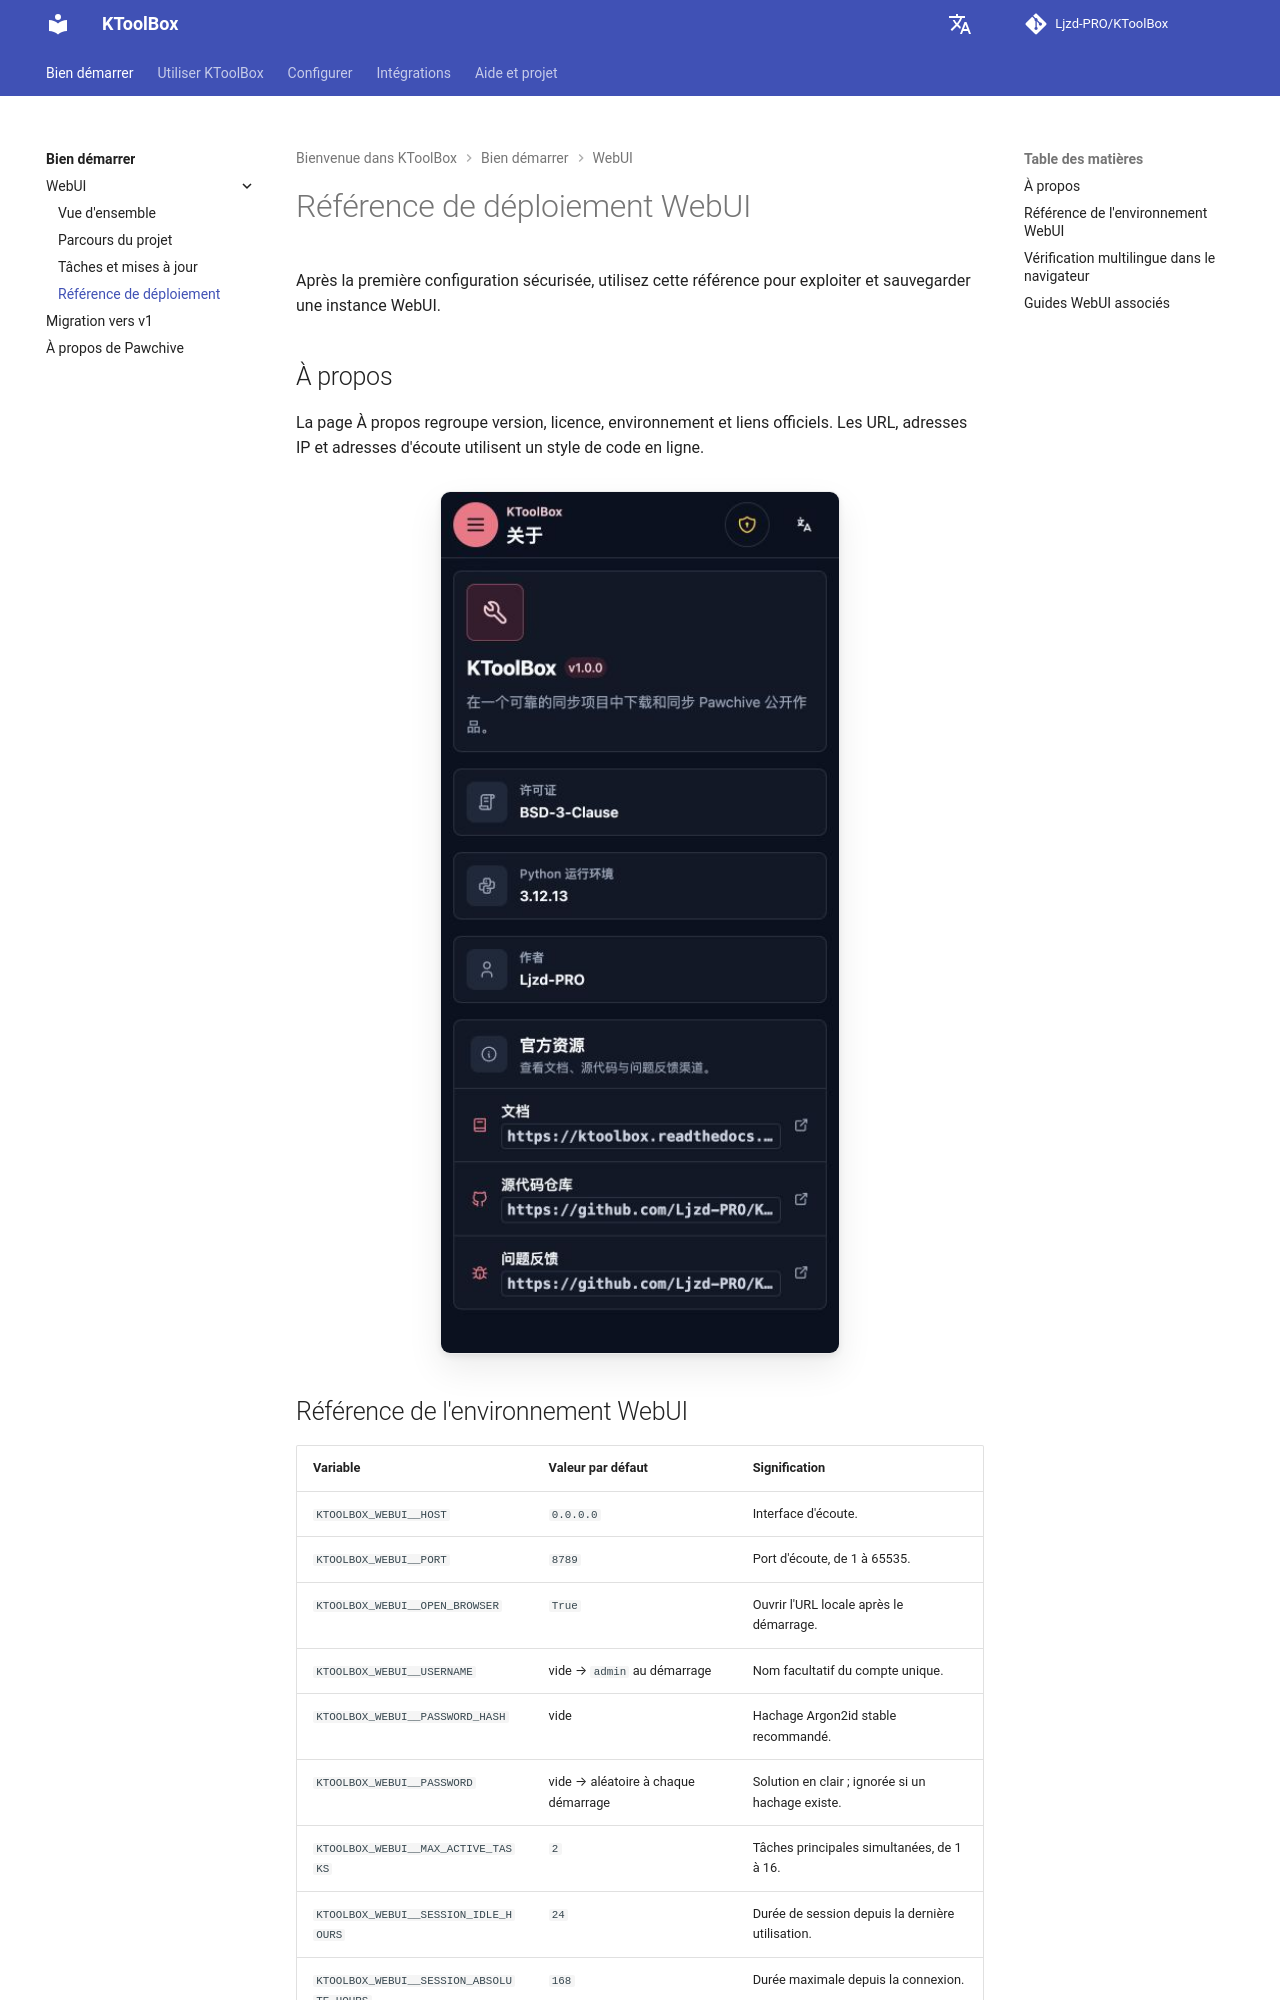

repository: Ljzd-PRO/KToolBox · page: master/fr/webui/reference/index.html · generator: mkdocs

# Référence de déploiement WebUI

Après la première configuration sécurisée, utilisez cette référence pour exploiter et sauvegarder une instance WebUI.

## À propos

La page À propos regroupe version, licence, environnement et liens officiels. Les URL, adresses IP et adresses d'écoute utilisent un style de code en ligne.

![Page À propos mobile sombre](../../assets/webui/32-about-mobile-dark.png)
